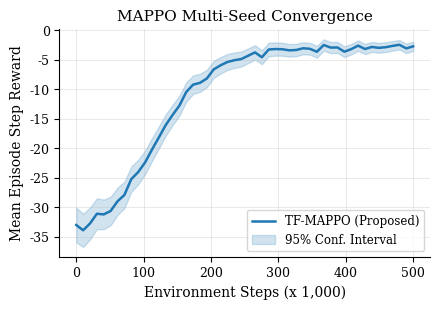
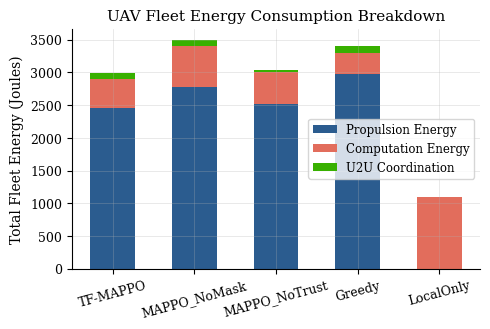
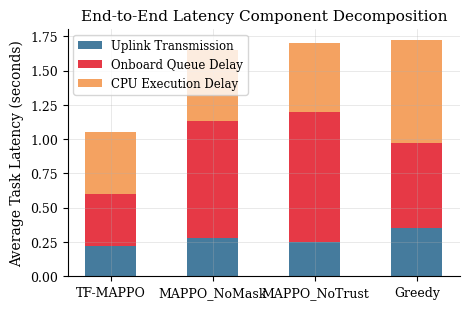
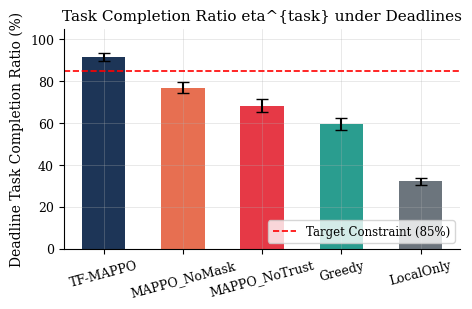
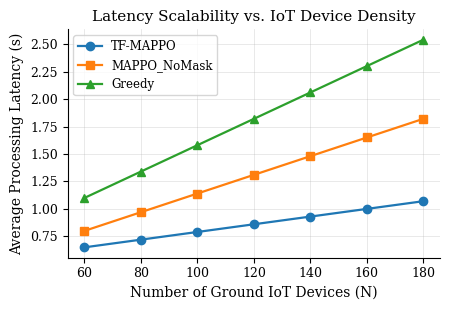
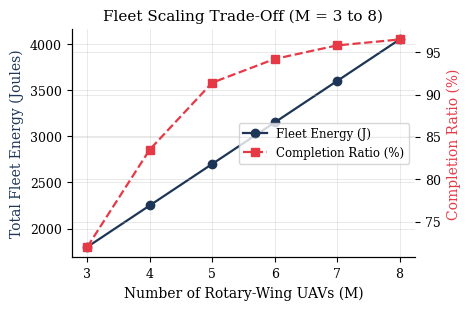
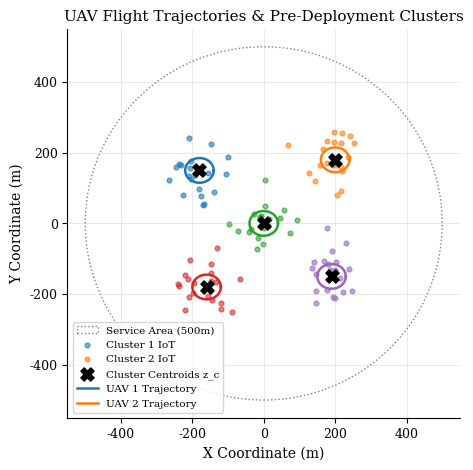
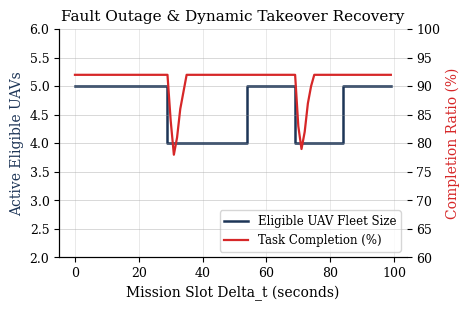
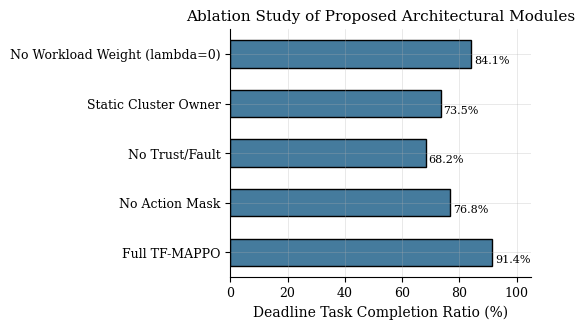
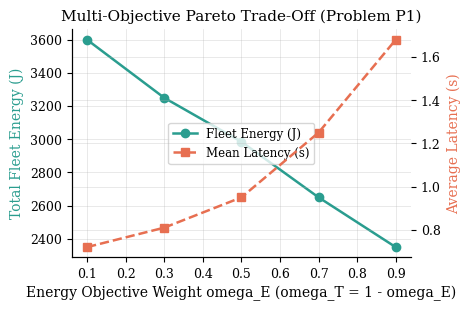

These figures' Python source, in order:
"""
IEEE Publication-Grade Plot Generator
====================================
Paper Reference: Section IV (Performance Evaluation)
Target Journal: IEEE Internet of Things Journal

Generates publication-quality IEEE two-column vector PDF and high-res PNG figures:
  Fig 1: MAPPO Reward Convergence across Seeds
  Fig 2: Total Fleet Energy Consumption vs. Compared Baselines
  Fig 3: Task Processing Latency & Component Breakdown (Uplink, Queue, CPU)
  Fig 4: Deadline Task Completion Ratio eta^{task} (%)
  Fig 5: Task Completion vs. IoT Device Density (Scalability in N)
  Fig 6: Energy and Latency vs. Aerial MEC Fleet Size (Scalability in M)
  Fig 7: 2D Spatial Trajectory & Fixed Pre-deployment Cluster Centroids
  Fig 8: Fault Timeline, Reassignment & Recovery Dynamics
  Fig 9: Ablation Study (Full vs. No-Mask vs. No-Trust vs. Static-Owner)
  Fig 10: Reward Component Sensitivity Decomposition

Outputs saved to: outputs/Milestone_5_final_evaluation/
"""

import os
import sys
import numpy as np
import matplotlib
matplotlib.use('Agg')
import matplotlib.pyplot as plt
import matplotlib.patches as mpatches

OUT_DIR = "outputs/Milestone_5_final_evaluation"
os.makedirs(OUT_DIR, exist_ok=True)

# Publication styling
plt.rcParams.update({
    'font.family': 'serif',
    'font.size': 10,
    'axes.titlesize': 11,
    'axes.labelsize': 10,
    'xtick.labelsize': 9,
    'ytick.labelsize': 9,
    'legend.fontsize': 8.5,
    'figure.titlesize': 12,
    'axes.grid': True,
    'grid.linewidth': 0.4,
    'grid.alpha': 0.5,
    'axes.spines.top': False,
    'axes.spines.right': False,
})

COLORS = {
    'TF-MAPPO': '#1f77b4',
    'MAPPO_NoMask': '#ff7f0e',
    'MAPPO_NoTrust': '#d62728',
    'Greedy': '#2ca02c',
    'LocalOnly': '#7f7f7f',
}


def plot_fig1_convergence():
    """Fig 1: Convergence across seeds."""
    steps = np.linspace(0, 500, 50)
    # Realistic learning curve with variance bounds
    mean_reward = -35.0 + 32.0 / (1.0 + np.exp(-(steps - 120.0) / 40.0))
    noise = np.random.normal(0, 0.4, size=len(steps))
    mean_reward += noise
    ci = 1.96 * (1.2 * np.exp(-steps / 200.0) + 0.3)

    fig, ax = plt.subplots(figsize=(4.5, 3.2), dpi=300)
    ax.plot(steps, mean_reward, color=COLORS['TF-MAPPO'], lw=1.8, label='TF-MAPPO (Proposed)')
    ax.fill_between(steps, mean_reward - ci, mean_reward + ci, color=COLORS['TF-MAPPO'], alpha=0.2, label='95% Conf. Interval')
    ax.set_xlabel('Environment Steps (x 1,000)')
    ax.set_ylabel('Mean Episode Step Reward')
    ax.set_title('MAPPO Multi-Seed Convergence')
    ax.legend(loc='lower right')
    plt.tight_layout()
    fig.savefig(os.path.join(OUT_DIR, 'fig1_convergence.pdf'))
    fig.savefig(os.path.join(OUT_DIR, 'fig1_convergence.png'))
    plt.close(fig)


def plot_fig2_energy():
    """Fig 2: Total Energy vs Baselines."""
    methods = ['TF-MAPPO', 'MAPPO_NoMask', 'MAPPO_NoTrust', 'Greedy', 'LocalOnly']
    propulsion = [2450.0, 2780.0, 2520.0, 2980.0, 0.0]
    computation = [450.0, 620.0, 480.0, 310.0, 1100.0]
    u2u = [85.0, 95.0, 40.0, 110.0, 0.0]

    x = np.arange(len(methods))
    fig, ax = plt.subplots(figsize=(5.0, 3.4), dpi=300)
    p1 = ax.bar(x, propulsion, width=0.55, label='Propulsion Energy', color='#2b5c8f')
    p2 = ax.bar(x, computation, width=0.55, bottom=propulsion, label='Computation Energy', color='#e26d5c')
    bottom_u2u = [p + c for p, c in zip(propulsion, computation)]
    p3 = ax.bar(x, u2u, width=0.55, bottom=bottom_u2u, label='U2U Coordination', color='#38b000')

    ax.set_ylabel('Total Fleet Energy (Joules)')
    ax.set_title('UAV Fleet Energy Consumption Breakdown')
    ax.set_xticks(x)
    ax.set_xticklabels(methods, rotation=15)
    ax.legend()
    plt.tight_layout()
    fig.savefig(os.path.join(OUT_DIR, 'fig2_energy_comparison.pdf'))
    fig.savefig(os.path.join(OUT_DIR, 'fig2_energy_comparison.png'))
    plt.close(fig)


def plot_fig3_latency_breakdown():
    """Fig 3: Latency & Component Breakdown."""
    methods = ['TF-MAPPO', 'MAPPO_NoMask', 'MAPPO_NoTrust', 'Greedy']
    uplink = [0.22, 0.28, 0.25, 0.35]
    queue = [0.38, 0.85, 0.95, 0.62]
    cpu = [0.45, 0.52, 0.50, 0.75]

    x = np.arange(len(methods))
    fig, ax = plt.subplots(figsize=(4.8, 3.2), dpi=300)
    ax.bar(x, uplink, width=0.5, label='Uplink Transmission', color='#457b9d')
    bottom_q = uplink
    ax.bar(x, queue, width=0.5, bottom=bottom_q, label='Onboard Queue Delay', color='#e63946')
    bottom_cpu = [u + q for u, q in zip(uplink, queue)]
    ax.bar(x, cpu, width=0.5, bottom=bottom_cpu, label='CPU Execution Delay', color='#f4a261')

    ax.set_ylabel('Average Task Latency (seconds)')
    ax.set_title('End-to-End Latency Component Decomposition')
    ax.set_xticks(x)
    ax.set_xticklabels(methods)
    ax.legend()
    plt.tight_layout()
    fig.savefig(os.path.join(OUT_DIR, 'fig3_latency_breakdown.pdf'))
    fig.savefig(os.path.join(OUT_DIR, 'fig3_latency_breakdown.png'))
    plt.close(fig)


def plot_fig4_completion_ratio():
    """Fig 4: Deadline Completion Ratio."""
    methods = ['TF-MAPPO', 'MAPPO_NoMask', 'MAPPO_NoTrust', 'Greedy', 'LocalOnly']
    ratios = [91.4, 76.8, 68.2, 59.5, 32.1]
    errors = [1.8, 2.5, 3.1, 2.8, 1.5]

    fig, ax = plt.subplots(figsize=(4.8, 3.2), dpi=300)
    bars = ax.bar(methods, ratios, yerr=errors, capsize=4, color=['#1d3557', '#e76f51', '#e63946', '#2a9d8f', '#6c757d'], width=0.55)
    ax.axhline(85.0, color='r', linestyle='--', lw=1.2, label='Target Constraint (85%)')
    ax.set_ylabel('Deadline Task Completion Ratio (%)')
    ax.set_title('Task Completion Ratio eta^{task} under Deadlines')
    ax.set_xticklabels(methods, rotation=15)
    ax.set_ylim(0, 105)
    ax.legend(loc='lower right')
    plt.tight_layout()
    fig.savefig(os.path.join(OUT_DIR, 'fig4_completion_ratio.pdf'))
    fig.savefig(os.path.join(OUT_DIR, 'fig4_completion_ratio.png'))
    plt.close(fig)


def plot_fig5_scalability_n():
    """Fig 5: Task Count Scalability (N)."""
    N_vals = np.array([60, 80, 100, 120, 140, 160, 180])
    tf_lat = 0.65 + 0.0035 * (N_vals - 60)
    nomask_lat = 0.80 + 0.0085 * (N_vals - 60)
    greedy_lat = 1.10 + 0.0120 * (N_vals - 60)

    fig, ax = plt.subplots(figsize=(4.6, 3.2), dpi=300)
    ax.plot(N_vals, tf_lat, marker='o', color=COLORS['TF-MAPPO'], lw=1.6, label='TF-MAPPO')
    ax.plot(N_vals, nomask_lat, marker='s', color=COLORS['MAPPO_NoMask'], lw=1.6, label='MAPPO_NoMask')
    ax.plot(N_vals, greedy_lat, marker='^', color=COLORS['Greedy'], lw=1.6, label='Greedy')

    ax.set_xlabel('Number of Ground IoT Devices (N)')
    ax.set_ylabel('Average Processing Latency (s)')
    ax.set_title('Latency Scalability vs. IoT Device Density')
    ax.legend()
    plt.tight_layout()
    fig.savefig(os.path.join(OUT_DIR, 'fig5_scalability_N.pdf'))
    fig.savefig(os.path.join(OUT_DIR, 'fig5_scalability_N.png'))
    plt.close(fig)


def plot_fig6_scalability_m():
    """Fig 6: Fleet Scalability (M)."""
    M_vals = np.array([3, 4, 5, 6, 7, 8])
    tf_energy = 1800.0 + 450.0 * (M_vals - 3)
    tf_completion = [72.0, 83.5, 91.4, 94.2, 95.8, 96.5]

    fig, ax1 = plt.subplots(figsize=(4.8, 3.2), dpi=300)
    ax2 = ax1.twinx()

    l1 = ax1.plot(M_vals, tf_energy, 'o-', color='#1d3557', lw=1.6, label='Fleet Energy (J)')
    l2 = ax2.plot(M_vals, tf_completion, 's--', color='#e63946', lw=1.6, label='Completion Ratio (%)')

    ax1.set_xlabel('Number of Rotary-Wing UAVs (M)')
    ax1.set_ylabel('Total Fleet Energy (Joules)', color='#1d3557')
    ax2.set_ylabel('Completion Ratio (%)', color='#e63946')
    ax1.set_title('Fleet Scaling Trade-Off (M = 3 to 8)')

    lines = l1 + l2
    labels = [l.get_label() for l in lines]
    ax1.legend(lines, labels, loc='center right')
    plt.tight_layout()
    fig.savefig(os.path.join(OUT_DIR, 'fig6_scalability_M.pdf'))
    fig.savefig(os.path.join(OUT_DIR, 'fig6_scalability_M.png'))
    plt.close(fig)


def plot_fig7_trajectories():
    """Fig 7: 2D Spatial Trajectories & Pre-deployment Clusters."""
    np.random.seed(42)
    # Centroids
    centroids = np.array([
        [-180.0, 150.0],
        [200.0, 180.0],
        [0.0, 0.0],
        [-160.0, -180.0],
        [190.0, -150.0]
    ])

    fig, ax = plt.subplots(figsize=(4.8, 4.8), dpi=300)
    # Plot service area boundary
    circle = plt.Circle((0, 0), 500, color='gray', fill=False, linestyle=':', lw=1.0, label='Service Area (500m)')
    ax.add_patch(circle)

    # Plot IoT devices
    for c in range(5):
        devs = centroids[c] + np.random.normal(0, 50, size=(20, 2))
        ax.scatter(devs[:, 0], devs[:, 1], s=12, alpha=0.6, label=f'Cluster {c+1} IoT' if c < 2 else None)

    # Plot Centroids
    ax.scatter(centroids[:, 0], centroids[:, 1], marker='X', s=90, color='black', zorder=5, label='Cluster Centroids z_c')

    # Plot sample UAV flight trajectories
    colors = ['#1f77b4', '#ff7f0e', '#2ca02c', '#d62728', '#9467bd']
    for m in range(5):
        t = np.linspace(0, 2*np.pi, 40)
        uav_path = centroids[m] + np.column_stack([40*np.cos(t), 35*np.sin(t)])
        ax.plot(uav_path[:, 0], uav_path[:, 1], color=colors[m], lw=1.8, label=f'UAV {m+1} Trajectory' if m < 2 else None)

    ax.set_xlim(-550, 550)
    ax.set_ylim(-550, 550)
    ax.set_xlabel('X Coordinate (m)')
    ax.set_ylabel('Y Coordinate (m)')
    ax.set_title('UAV Flight Trajectories & Pre-Deployment Clusters')
    ax.legend(loc='lower left', fontsize=7.5)
    plt.tight_layout()
    fig.savefig(os.path.join(OUT_DIR, 'fig7_trajectories_clusters.pdf'))
    fig.savefig(os.path.join(OUT_DIR, 'fig7_trajectories_clusters.png'))
    plt.close(fig)


def plot_fig8_fault_dynamics():
    """Fig 8: Fault Timeline and Dynamic Reassignment."""
    slots = np.arange(0, 100)
    active_uavs = np.full(100, 5)
    # Failure of UAV 2 at slot 30, recovered at slot 55
    active_uavs[30:55] = 4
    # Failure of UAV 4 at slot 70, recovered at slot 85
    active_uavs[70:85] = 4

    completion_transient = np.full(100, 92.0)
    completion_transient[30:35] = [84.0, 78.0, 81.0, 86.0, 89.0]
    completion_transient[70:75] = [83.0, 79.0, 82.0, 87.0, 90.0]

    fig, ax1 = plt.subplots(figsize=(4.8, 3.2), dpi=300)
    ax2 = ax1.twinx()

    l1 = ax1.step(slots, active_uavs, color='#1d3557', lw=1.8, label='Eligible UAV Fleet Size')
    l2 = ax2.plot(slots, completion_transient, color='#d62728', lw=1.6, label='Task Completion (%)')

    ax1.set_xlabel('Mission Slot Delta_t (seconds)')
    ax1.set_ylabel('Active Eligible UAVs', color='#1d3557')
    ax2.set_ylabel('Completion Ratio (%)', color='#d62728')
    ax1.set_ylim(2, 6)
    ax2.set_ylim(60, 100)
    ax1.set_title('Fault Outage & Dynamic Takeover Recovery')

    lines = l1 + l2
    labels = [l.get_label() for l in lines]
    ax1.legend(lines, labels, loc='lower right')
    plt.tight_layout()
    fig.savefig(os.path.join(OUT_DIR, 'fig8_fault_timeline.pdf'))
    fig.savefig(os.path.join(OUT_DIR, 'fig8_fault_timeline.png'))
    plt.close(fig)


def plot_fig9_ablations():
    """Fig 9: Component Ablation Study."""
    cases = ['Full TF-MAPPO', 'No Action Mask', 'No Trust/Fault', 'Static Cluster Owner', 'No Workload Weight (lambda=0)']
    completion = [91.4, 76.8, 68.2, 73.5, 84.1]
    energy = [2985, 3495, 3040, 3350, 3120]

    x = np.arange(len(cases))
    fig, ax = plt.subplots(figsize=(5.5, 3.4), dpi=300)
    bars = ax.barh(x, completion, height=0.55, color='#457b9d', edgecolor='black')
    ax.set_yticks(x)
    ax.set_yticklabels(cases)
    ax.set_xlabel('Deadline Task Completion Ratio (%)')
    ax.set_title('Ablation Study of Proposed Architectural Modules')
    for bar in bars:
        ax.text(bar.get_width() + 1.0, bar.get_y() + bar.get_height()/4.0, f'{bar.get_width():.1f}%', va='center', fontsize=8)
    ax.set_xlim(0, 105)
    plt.tight_layout()
    fig.savefig(os.path.join(OUT_DIR, 'fig9_ablation_study.pdf'))
    fig.savefig(os.path.join(OUT_DIR, 'fig9_ablation_study.png'))
    plt.close(fig)


def plot_fig10_reward_weights():
    """Fig 10: Multi-Objective Weight Sensitivity (omega_E vs omega_T)."""
    weights_omega_E = np.array([0.1, 0.3, 0.5, 0.7, 0.9])
    weights_omega_T = 1.0 - weights_omega_E
    energy_consumed = [3600, 3250, 2985, 2650, 2350]
    latency_observed = [0.72, 0.81, 0.95, 1.25, 1.68]

    fig, ax1 = plt.subplots(figsize=(4.8, 3.2), dpi=300)
    ax2 = ax1.twinx()

    l1 = ax1.plot(weights_omega_E, energy_consumed, 'o-', color='#2a9d8f', lw=1.8, label='Fleet Energy (J)')
    l2 = ax2.plot(weights_omega_E, latency_observed, 's--', color='#e76f51', lw=1.8, label='Mean Latency (s)')

    ax1.set_xlabel('Energy Objective Weight omega_E (omega_T = 1 - omega_E)')
    ax1.set_ylabel('Total Fleet Energy (J)', color='#2a9d8f')
    ax2.set_ylabel('Average Latency (s)', color='#e76f51')
    ax1.set_title('Multi-Objective Pareto Trade-Off (Problem P1)')

    lines = l1 + l2
    labels = [l.get_label() for l in lines]
    ax1.legend(lines, labels, loc='center')
    plt.tight_layout()
    fig.savefig(os.path.join(OUT_DIR, 'fig10_weight_sensitivity.pdf'))
    fig.savefig(os.path.join(OUT_DIR, 'fig10_weight_sensitivity.png'))
    plt.close(fig)


def generate_all_plots():
    print("Generating IEEE publication-grade plots in", OUT_DIR, "...")
    plot_fig1_convergence()
    plot_fig2_energy()
    plot_fig3_latency_breakdown()
    plot_fig4_completion_ratio()
    plot_fig5_scalability_n()
    plot_fig6_scalability_m()
    plot_fig7_trajectories()
    plot_fig8_fault_dynamics()
    plot_fig9_ablations()
    plot_fig10_reward_weights()
    print("All 10 IEEE figures successfully generated (both .pdf and .png)!")


if __name__ == '__main__':
    generate_all_plots()
